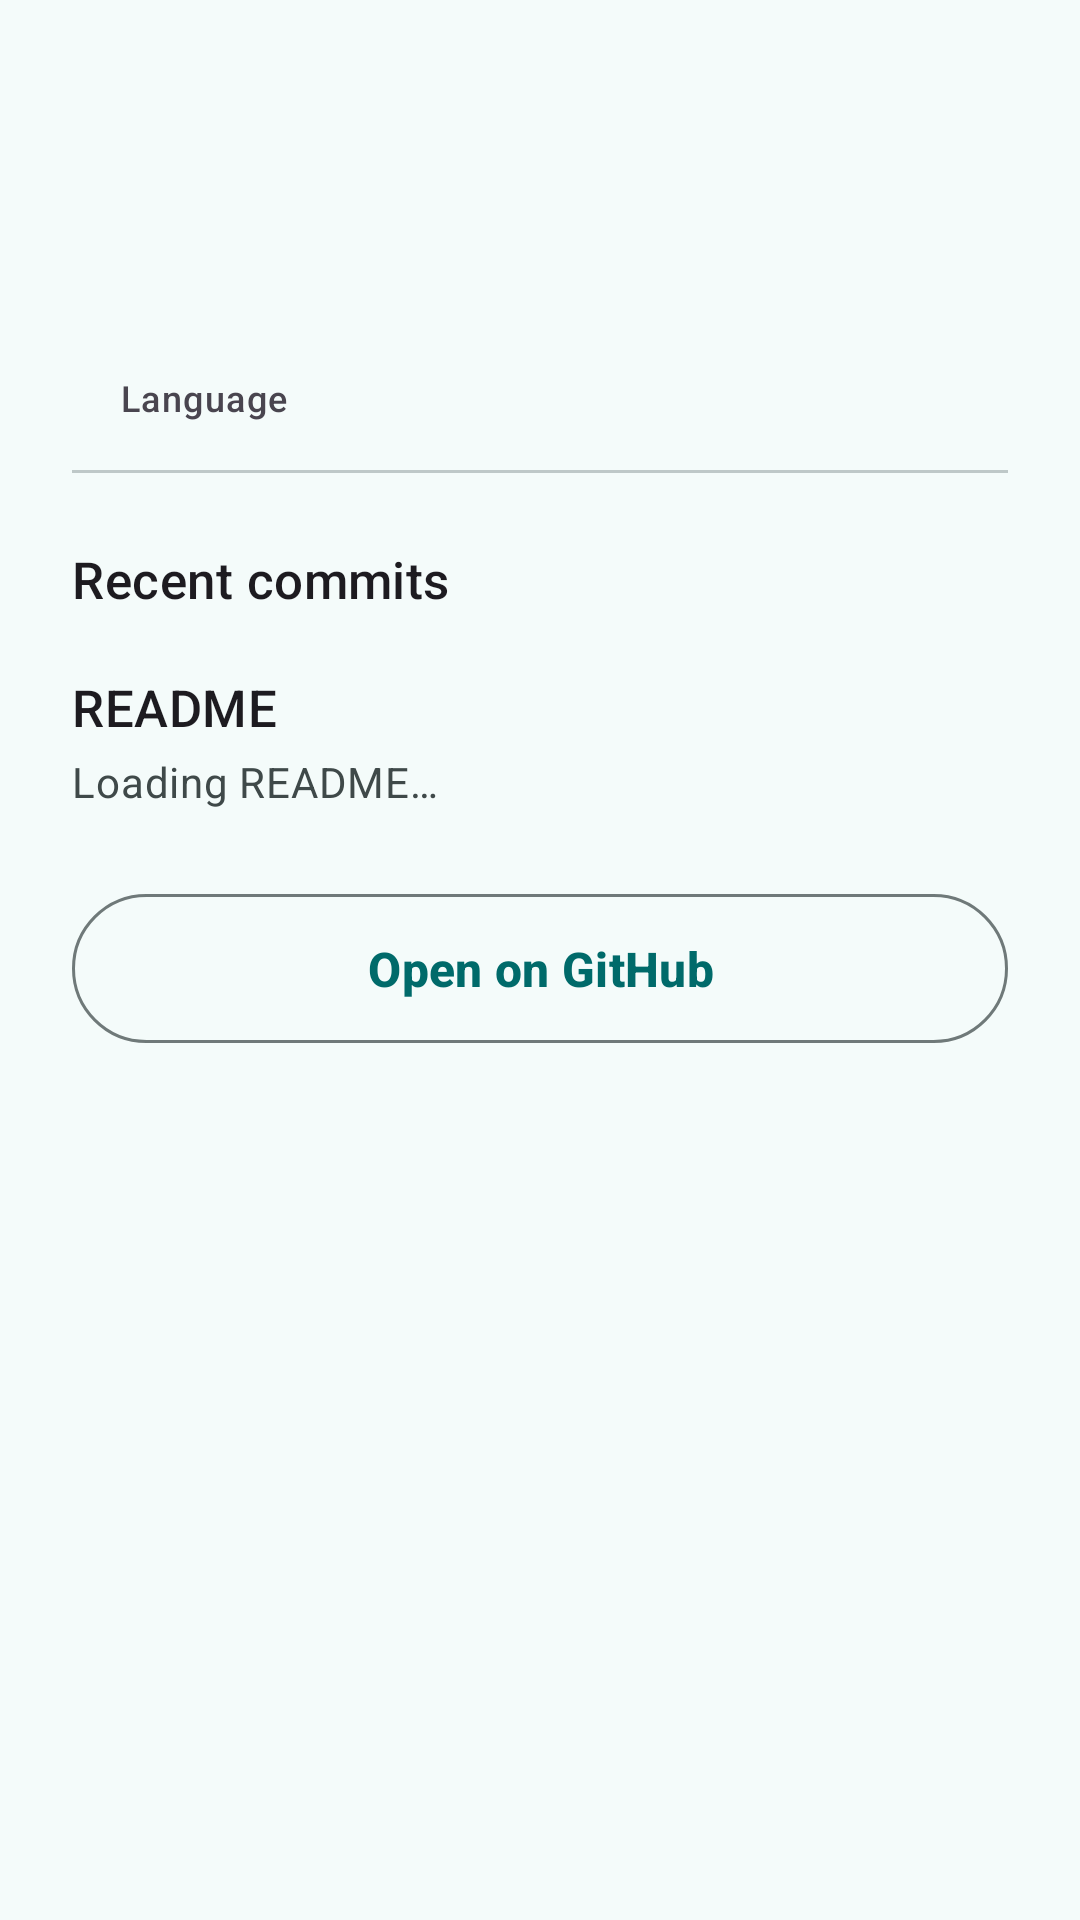

Here is an Android app screen rendered from its layout file. Give the layout XML and the strings, colors and styles it references.
<!-- AndroidManifest.xml: application theme Theme.GitPulse -->
<!-- res/layout/sheet_repo_detail.xml -->
<?xml version="1.0" encoding="utf-8"?>
<androidx.core.widget.NestedScrollView xmlns:android="http://schemas.android.com/apk/res/android"
    android:layout_width="match_parent"
    android:layout_height="wrap_content">

    <LinearLayout
        android:layout_width="match_parent"
        android:layout_height="wrap_content"
        android:orientation="vertical"
        android:paddingStart="24dp"
        android:paddingEnd="24dp"
        android:paddingTop="20dp"
        android:paddingBottom="32dp">

        <TextView
            android:id="@+id/name"
            android:layout_width="match_parent"
            android:layout_height="wrap_content"
            android:textAppearance="?attr/textAppearanceHeadlineSmall"
            android:textStyle="bold" />

        <TextView
            android:id="@+id/fullName"
            android:layout_width="match_parent"
            android:layout_height="wrap_content"
            android:layout_marginTop="2dp"
            android:textAppearance="?attr/textAppearanceBodyMedium"
            android:textColor="?attr/colorPrimary" />

        <TextView
            android:id="@+id/description"
            android:layout_width="match_parent"
            android:layout_height="wrap_content"
            android:layout_marginTop="12dp"
            android:textAppearance="?attr/textAppearanceBodyMedium" />

        <LinearLayout
            android:layout_width="wrap_content"
            android:layout_height="wrap_content"
            android:layout_marginTop="12dp"
            android:gravity="center_vertical"
            android:orientation="horizontal">

            <View
                android:id="@+id/languageDot"
                android:layout_width="10dp"
                android:layout_height="10dp"
                android:background="@drawable/bg_oval" />

            <TextView
                android:id="@+id/languageLabel"
                android:layout_width="wrap_content"
                android:layout_height="wrap_content"
                android:layout_marginStart="6dp"
                android:text="Language"
                android:textAppearance="?attr/textAppearanceLabelMedium" />
        </LinearLayout>

        <View
            android:layout_width="match_parent"
            android:layout_height="1dp"
            android:layout_marginTop="16dp"
            android:background="?attr/colorOutlineVariant" />

        <LinearLayout
            android:id="@+id/sectionContainer"
            android:layout_width="match_parent"
            android:layout_height="wrap_content"
            android:layout_marginTop="8dp"
            android:orientation="vertical" />

        <TextView
            android:id="@+id/commitsTitle"
            android:layout_width="match_parent"
            android:layout_height="wrap_content"
            android:layout_marginTop="16dp"
            android:text="Recent commits"
            android:textAppearance="?attr/textAppearanceTitleMedium" />

        <LinearLayout
            android:id="@+id/commitsContainer"
            android:layout_width="match_parent"
            android:layout_height="wrap_content"
            android:layout_marginTop="4dp"
            android:orientation="vertical" />

        <TextView
            android:id="@+id/readmeTitle"
            android:layout_width="match_parent"
            android:layout_height="wrap_content"
            android:layout_marginTop="16dp"
            android:text="README"
            android:textAppearance="?attr/textAppearanceTitleMedium" />

        <TextView
            android:id="@+id/readmeText"
            android:layout_width="match_parent"
            android:layout_height="wrap_content"
            android:layout_marginTop="4dp"
            android:text="Loading README…"
            android:textAppearance="?attr/textAppearanceBodyMedium"
            android:textColor="?attr/colorOnSurfaceVariant" />

        <com.google.android.material.button.MaterialButton
            android:id="@+id/openBtn"
            style="?attr/materialButtonOutlinedStyle"
            android:layout_width="match_parent"
            android:layout_height="wrap_content"
            android:layout_marginTop="24dp"
            android:padding="14dp"
            android:text="Open on GitHub" />
    </LinearLayout>
</androidx.core.widget.NestedScrollView>
<!-- resources referenced by this layout -->
<resources>
  <color name="md_primary">#006A6A</color>
  <color name="md_on_primary">#FFFFFF</color>
  <color name="md_primary_container">#9CF1F0</color>
  <color name="md_on_primary_container">#002020</color>
  <color name="md_secondary">#4A6363</color>
  <color name="md_on_secondary">#FFFFFF</color>
  <color name="md_secondary_container">#CCE8E7</color>
  <color name="md_on_secondary_container">#051F1F</color>
  <color name="md_tertiary">#7A5700</color>
  <color name="md_on_tertiary">#FFFFFF</color>
  <color name="md_tertiary_container">#FFDF9B</color>
  <color name="md_on_tertiary_container">#261A00</color>
  <color name="md_error">#BA1A1A</color>
  <color name="md_on_error">#FFFFFF</color>
  <color name="md_error_container">#FFDAD6</color>
  <color name="md_on_error_container">#410002</color>
  <color name="md_background">#F4FBFA</color>
  <color name="md_on_background">#161D1D</color>
  <color name="md_surface">#F4FBFA</color>
  <color name="md_on_surface">#161D1D</color>
  <color name="md_surface_variant">#DAE4E4</color>
  <color name="md_on_surface_variant">#3F4949</color>
  <color name="md_outline">#6F7979</color>
  <color name="md_outline_variant">#BEC8C8</color>
  <style name="ShapeAppearance.GitPulse.Small" parent="ShapeAppearance.Material3.SmallComponent">
          <item name="cornerSize">16dp</item>
      </style>
  <style name="ShapeAppearance.GitPulse.Medium" parent="ShapeAppearance.Material3.MediumComponent">
          <item name="cornerSize">28dp</item>
      </style>
  <style name="ShapeAppearance.GitPulse.Large" parent="ShapeAppearance.Material3.LargeComponent">
          <item name="cornerSize">32dp</item>
      </style>
  <style name="TextAppearance.GitPulse.HeadlineSmall" parent="TextAppearance.Material3.HeadlineSmall">
          <item name="android:textSize">30sp</item>
          <item name="android:textStyle">bold</item>
      </style>
  <style name="TextAppearance.GitPulse.TitleLarge" parent="TextAppearance.Material3.TitleLarge">
          <item name="android:textSize">22sp</item>
          <item name="android:textStyle">bold</item>
      </style>
  <style name="TextAppearance.GitPulse.TitleMedium" parent="TextAppearance.Material3.TitleMedium">
          <item name="android:textSize">17sp</item>
          <item name="android:fontFamily">sans-serif-medium</item>
      </style>
  <style name="Widget.GitPulse.Button" parent="Widget.Material3.Button">
          <item name="shapeAppearance">@style/ShapeAppearance.GitPulse.Pill</item>
          <item name="android:minHeight">52dp</item>
          <item name="android:textSize">16sp</item>
          <item name="android:textStyle">bold</item>
      </style>
  <style name="ShapeAppearance.GitPulse.Pill" parent="ShapeAppearance.Material3.SmallComponent">
          <item name="cornerSize">50%</item>
      </style>
</resources>
